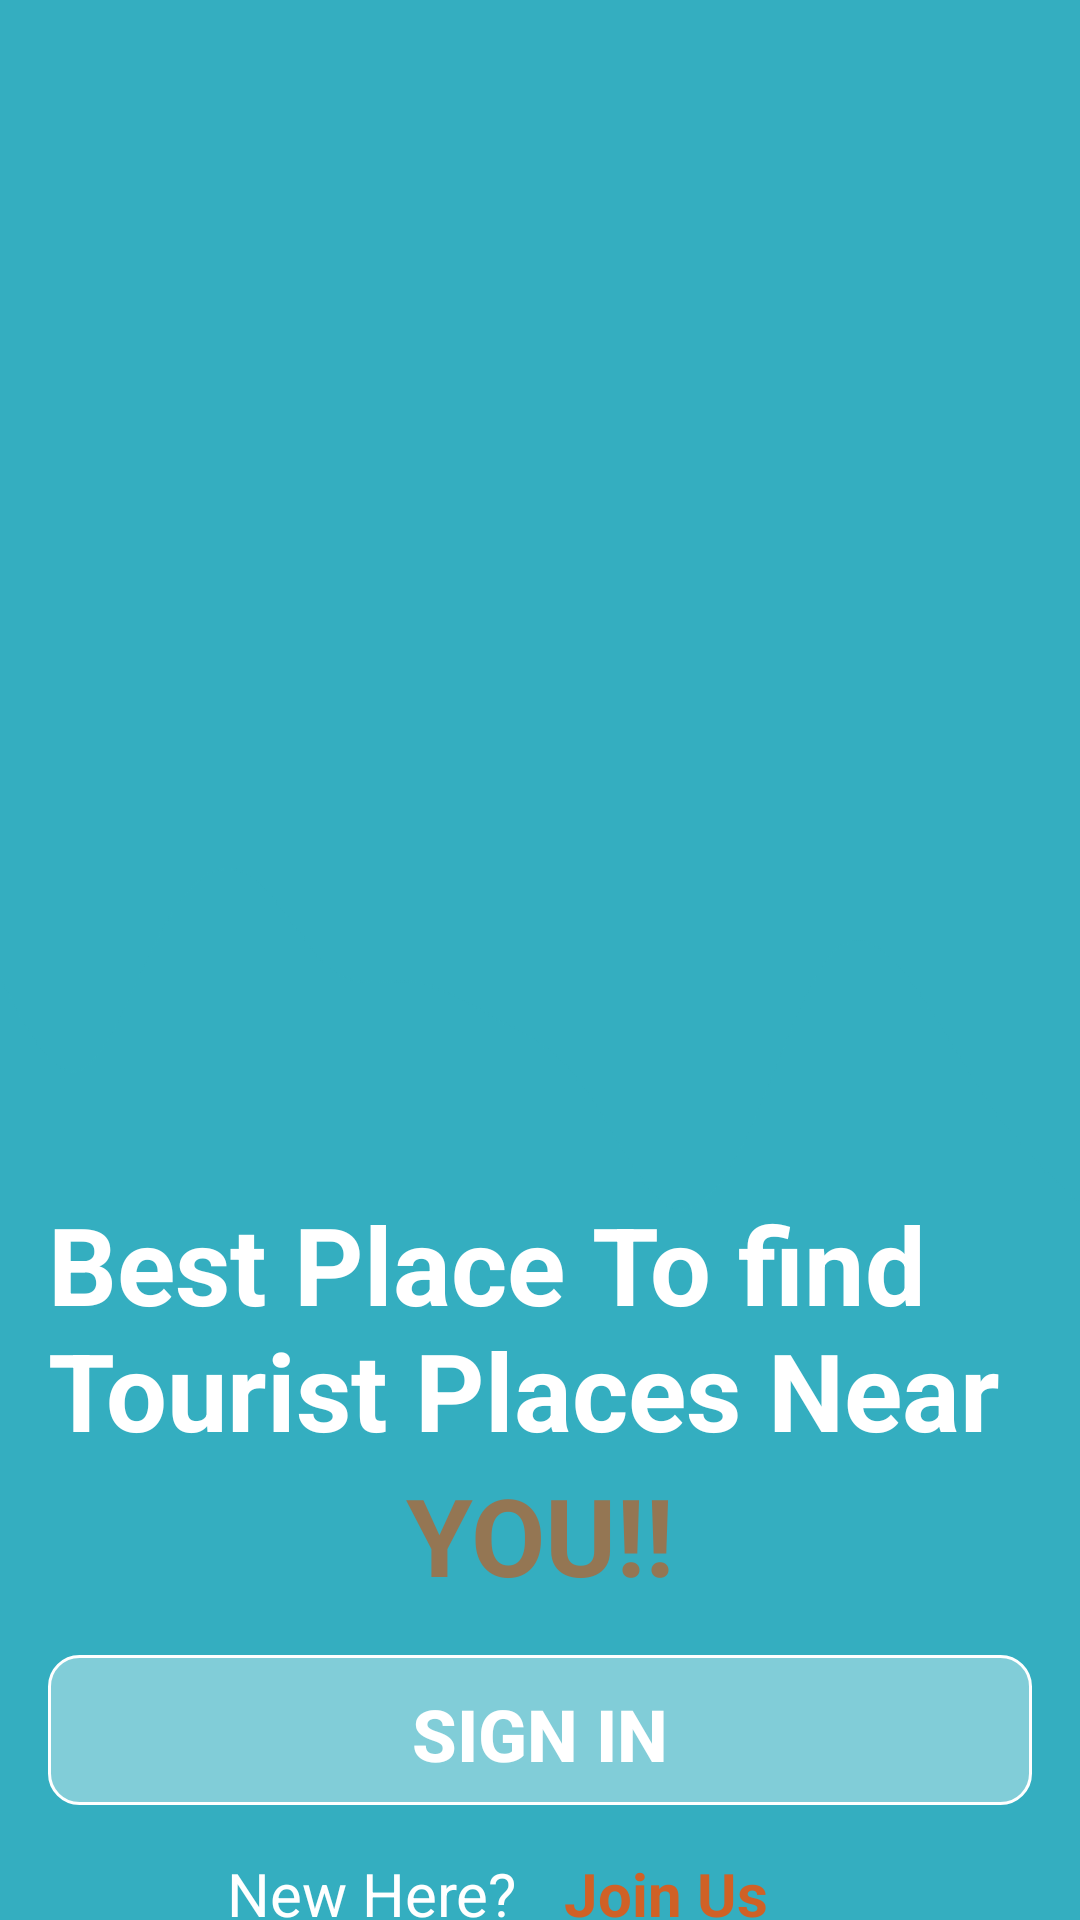

This screen was rendered from an Android layout file. Write that file and the resources it references.
<!-- AndroidManifest.xml: application theme Theme.AppCompat.NoActionBar -->
<!-- res/layout/activity_main_menu.xml -->
<?xml version="1.0" encoding="utf-8"?>
<androidx.constraintlayout.widget.ConstraintLayout xmlns:android="http://schemas.android.com/apk/res/android"
    xmlns:app="http://schemas.android.com/apk/res-auto"
    xmlns:tools="http://schemas.android.com/tools"
    android:id="@+id/main"
    android:layout_width="match_parent"
    android:layout_height="match_parent"
    android:background="@color/apptheme"
    tools:context=".MainMenuActivity">

    <ImageView
        android:id="@+id/imageView2"
        android:layout_width="410dp"
        android:layout_height="504dp"
        android:background="@drawable/tajmahalagra"
        android:scaleType="fitXY"
        app:layout_constraintEnd_toEndOf="parent"
        app:layout_constraintStart_toStartOf="parent"
        app:layout_constraintTop_toTopOf="parent" />

    <ImageView
        android:layout_width="match_parent"
        android:layout_height="510dp"
        android:background="@drawable/wavehaikei"
        app:layout_constraintEnd_toEndOf="parent"
        app:layout_constraintStart_toStartOf="parent"
        app:layout_constraintTop_toTopOf="@+id/imageView2" />
    <TextView
        android:id="@+id/textView"
        android:layout_width="match_parent"
        android:layout_height="wrap_content"
        android:layout_marginHorizontal="16dp"
        android:layout_marginTop="397dp"
        android:text="Best Place To find Tourist Places Near"
        android:textColor="@color/white"
        android:textSize="36sp"
        android:textStyle="bold"
        app:layout_constraintEnd_toEndOf="parent"
        app:layout_constraintHorizontal_bias="0.0"
        app:layout_constraintStart_toStartOf="parent"
        app:layout_constraintTop_toTopOf="parent" />

    <TextView
        android:id="@+id/textView2"
        android:layout_width="match_parent"
        android:layout_height="wrap_content"
        android:layout_marginHorizontal="16dp"
        android:text="YOU!!"
        android:textAlignment="center"
        android:textColor="@color/spicy_mix"
        android:textSize="36sp"
        android:textStyle="bold"
        app:layout_constraintEnd_toEndOf="parent"
        app:layout_constraintHorizontal_bias="0.0"
        app:layout_constraintStart_toStartOf="parent"
        app:layout_constraintTop_toBottomOf="@+id/textView" />

    <Button
        android:id="@+id/signin_mainmenu"
        android:layout_width="match_parent"
        android:layout_height="50dp"
        android:layout_margin="16dp"
        android:background="@drawable/button_trans"
        android:text="SIGN IN"
        android:textAlignment="center"
        android:textColor="#FFFFFF"
        android:textSize="24dp"
        android:textStyle="bold"
        app:layout_constraintEnd_toEndOf="parent"
        app:layout_constraintStart_toStartOf="parent"
        app:layout_constraintTop_toBottomOf="@+id/textView2" />

    <TextView
        android:id="@+id/textView6"
        android:layout_width="0dp"
        android:layout_height="wrap_content"
        android:text="New Here?"
        android:gravity="right"
        android:layout_marginStart="16dp"
        android:layout_marginEnd="8dp"
        android:layout_marginVertical="16dp"

        android:textAlignment="gravity"
        android:textColor="@color/white"
        android:textSize="20sp"
        app:layout_constraintEnd_toStartOf="@+id/joinus_mainmenu"
        app:layout_constraintHorizontal_bias="0.5"
        app:layout_constraintStart_toStartOf="parent"
        app:layout_constraintTop_toBottomOf="@+id/signin_mainmenu" />

    <TextView
        android:id="@+id/joinus_mainmenu"
        android:layout_width="0dp"
        android:layout_height="50dp"
        android:text="Join Us"
        android:layout_marginStart="8dp"
        android:layout_marginEnd="16dp"
        android:layout_marginVertical="16dp"
        android:textColor="@color/colorPrimaryDark"
        android:textSize="20sp"
        android:textStyle="bold"
        app:layout_constraintEnd_toEndOf="parent"
        app:layout_constraintHorizontal_bias="0.5"
        app:layout_constraintStart_toEndOf="@+id/textView6"
        app:layout_constraintTop_toBottomOf="@+id/signin_mainmenu" />


</androidx.constraintlayout.widget.ConstraintLayout>
<!-- resources referenced by this layout -->
<resources>
  <color name="apptheme">#34AEC0</color>
  <color name="colorPrimaryDark">#d06126</color>
  <color name="spicy_mix">#947653</color>
  <color name="white">#FFFFFFFF</color>
  <!-- drawable button_trans (drawable) -->
  <?xml version="1.0" encoding="utf-8"?>
  <selector xmlns:android="http://schemas.android.com/apk/res/android">
      <item
          android:bottom="1dp"
          android:left="-2dp"
          android:right="-2dp"
          android:top="-2dp">
          <shape android:shape="rectangle" >
              <stroke
                  android:width="1dp"
                  android:color="#FFFFFF" />
  
              <solid android:color="#60FFFFFF" />
  
              <padding android:left="10dp"
                  android:right="10dp"
                  android:top="10dp"
                  android:bottom="10dp" />
              <corners
                  android:radius="10dp"/>
          </shape>
      </item>
  </selector>
  <!-- drawable wavehaikei: png bitmap (drawable, 16500 bytes) -->
</resources>
